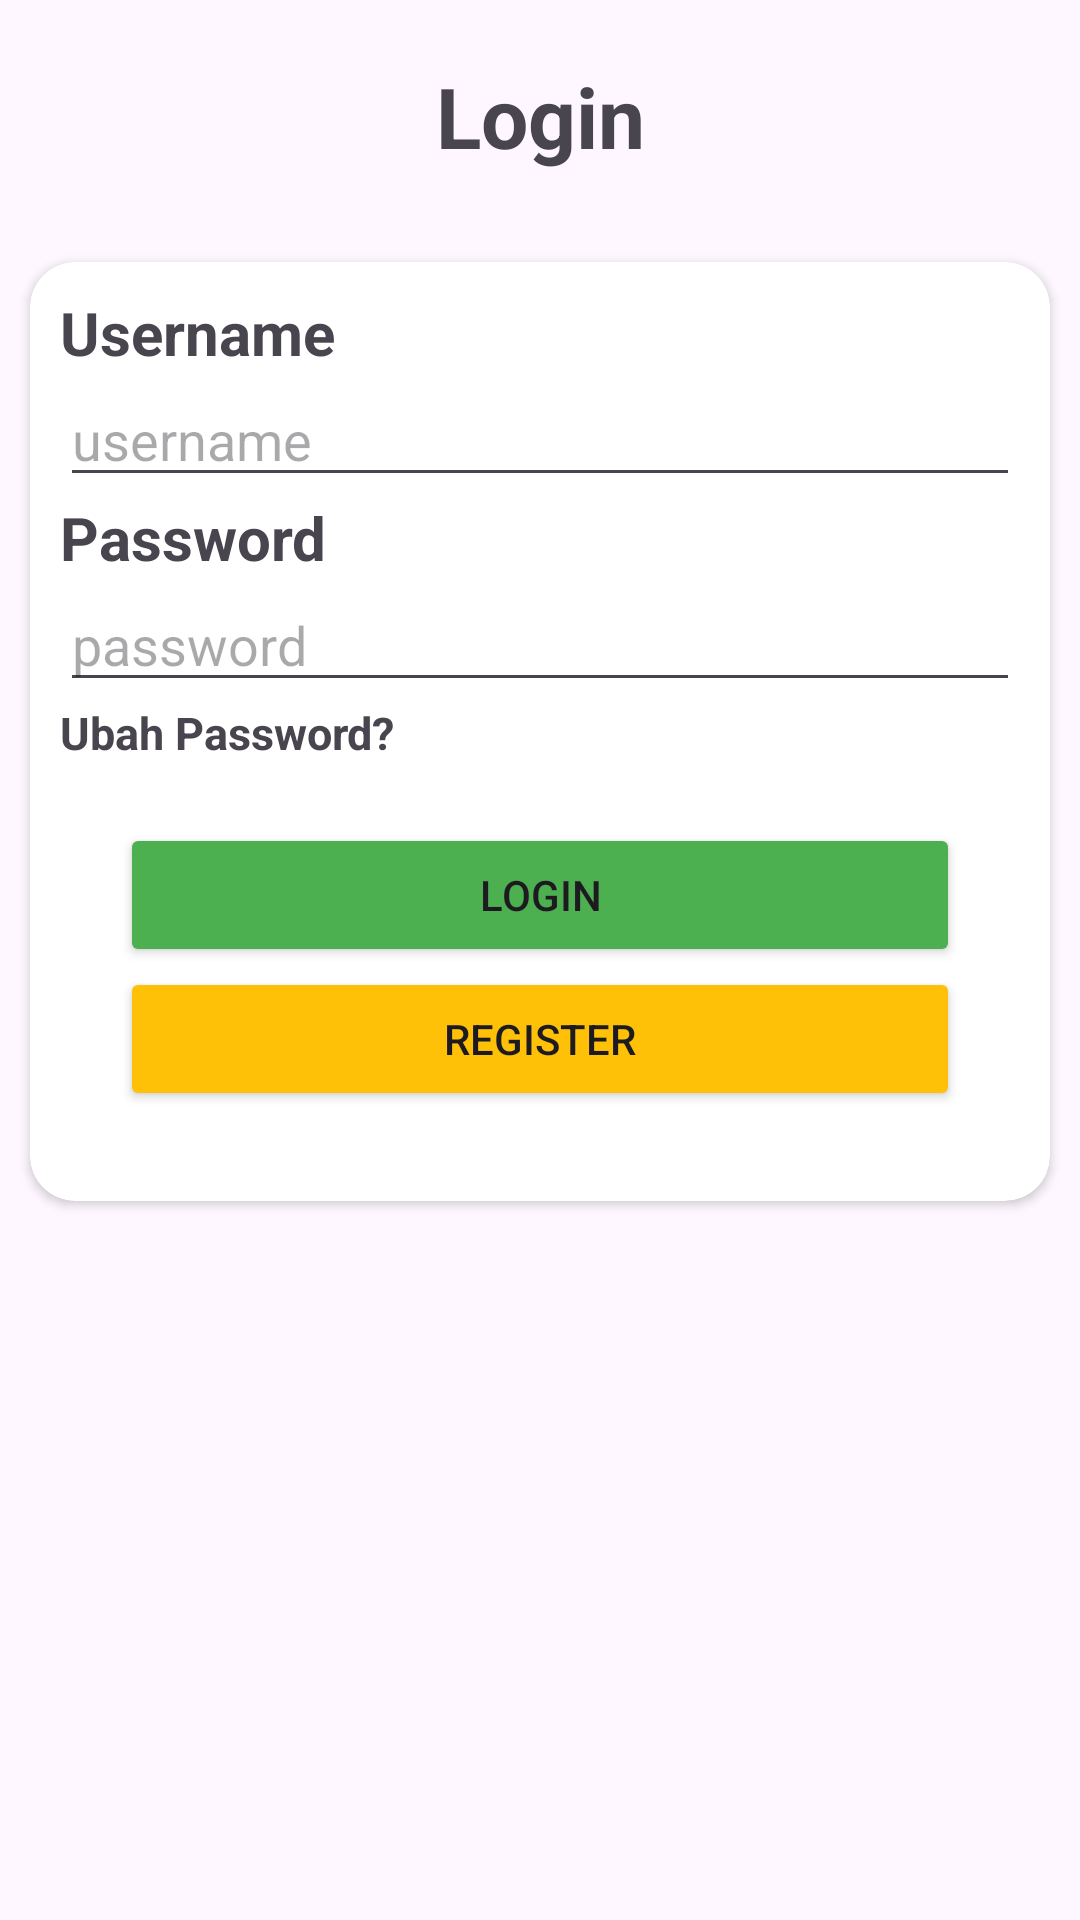

This screen was rendered from an Android layout file. Write that file and the resources it references.
<!-- AndroidManifest.xml: application theme Theme.LoginDanRegisterVolleyMySql -->
<!-- res/layout/activity_login.xml -->
<?xml version="1.0" encoding="utf-8"?>
<LinearLayout
    xmlns:android="http://schemas.android.com/apk/res/android"
    xmlns:app="http://schemas.android.com/apk/res-auto"
    xmlns:tools="http://schemas.android.com/tools"
    android:layout_width="match_parent"
    android:layout_height="match_parent"
    android:orientation="vertical"
    tools:context=".Login">

    <TextView
        android:layout_width="match_parent"
        android:layout_height="wrap_content"
        android:gravity="center"
        android:text="Login"
        android:layout_margin="20dp"
        android:textStyle="bold"
        android:textSize="28sp"/>

    <androidx.cardview.widget.CardView
        android:layout_width="match_parent"
        android:layout_height="wrap_content"
        android:layout_margin="10dp"
        app:cardCornerRadius="15dp"
        android:elevation="10dp">

        <LinearLayout
            android:layout_width="match_parent"
            android:layout_height="wrap_content"
            android:orientation="vertical"
            android:layout_margin="10dp">

            <TextView
                android:layout_width="match_parent"
                android:layout_height="wrap_content"
                android:text="Username"
                android:textStyle="bold"
                android:textSize="20sp"/>

            <EditText
                android:id="@+id/etUsername"
                android:layout_width="match_parent"
                android:layout_height="wrap_content"
                android:hint="username"
                android:drawableStart="@drawable/baseline_person_24"
                android:drawablePadding="10dp"
                />

            <TextView
                android:layout_width="match_parent"
                android:layout_height="wrap_content"
                android:text="Password"
                android:textStyle="bold"
                android:textSize="20sp"/>


            <EditText
                android:id="@+id/etPassword"
                android:layout_width="match_parent"
                android:layout_height="wrap_content"
                android:drawableStart="@drawable/baseline_lock_24"
                android:drawablePadding="10dp"
                android:inputType="textPassword"
                android:hint="password"
                />
            <TextView
                android:id="@+id/ubah_password"
                android:layout_width="match_parent"
                android:layout_height="wrap_content"
                android:text="Ubah Password?"
                android:textStyle="bold"
                android:textSize="15sp"
                android:clickable="true"/>

            <Button
                android:id="@+id/btnLogin"
                android:layout_width="match_parent"
                android:layout_height="wrap_content"
                android:text="LOGIN"
                android:layout_marginTop="20dp"
                android:backgroundTint="#4CAF50"
                android:layout_marginStart="20dp"
                android:layout_marginEnd="20dp"
                />

            <Button
                android:id="@+id/btnRegister"
                android:layout_width="match_parent"
                android:layout_height="wrap_content"
                android:text="REGISTER"
                android:backgroundTint="#FFC107"
                android:layout_marginStart="20dp"
                android:layout_marginEnd="20dp"
                android:layout_marginBottom="20dp"
                />

        </LinearLayout>

    </androidx.cardview.widget.CardView>

</LinearLayout>
<!-- resources referenced by this layout -->
<resources>
  <style name="Theme.LoginDanRegisterVolleyMySql" parent="Base.Theme.LoginDanRegisterVolleyMySql" />
  <style name="Base.Theme.LoginDanRegisterVolleyMySql" parent="Theme.Material3.DayNight.NoActionBar">
          
          
      </style>
</resources>
